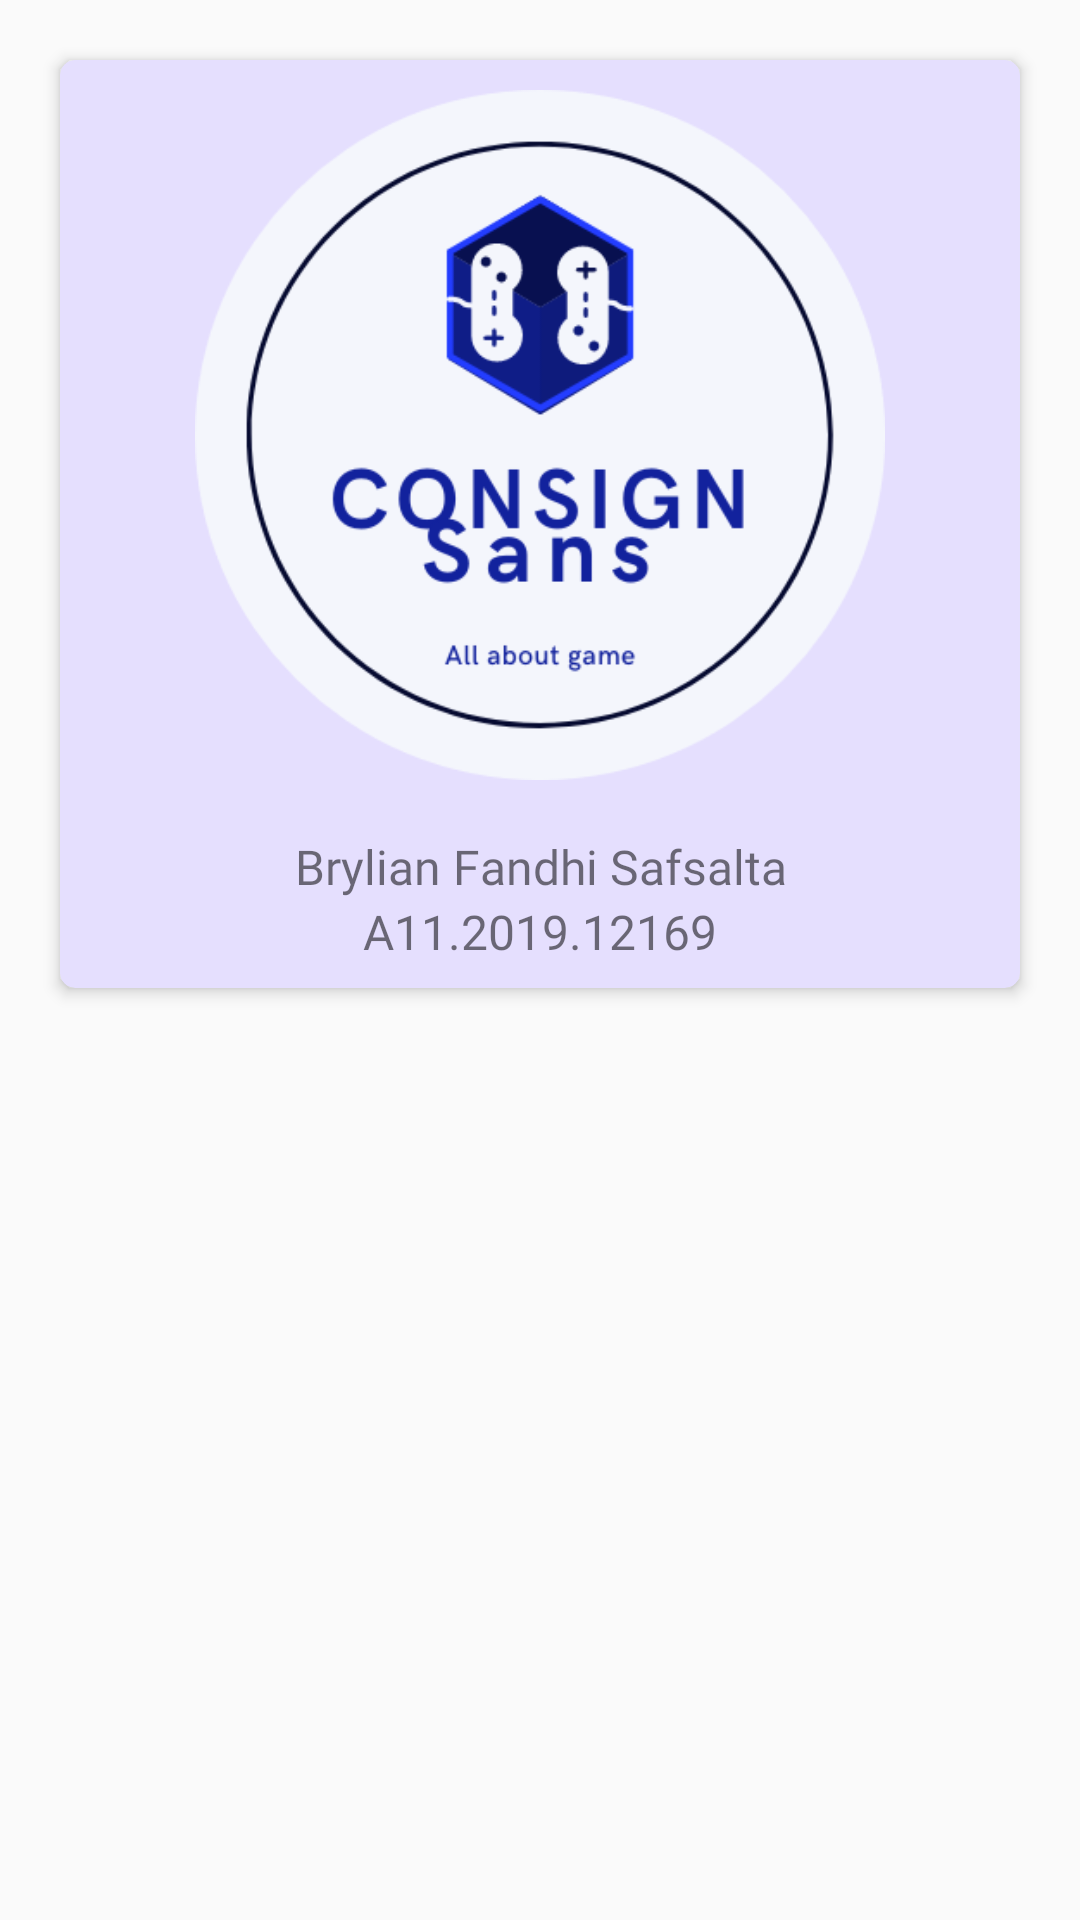

Here is an Android app screen rendered from its layout file. Give the layout XML and the strings, colors and styles it references.
<!-- AndroidManifest.xml: application theme Theme.Consignment.NoActionBar -->
<!-- res/layout/list_nama.xml -->
<?xml version="1.0" encoding="utf-8"?>
<LinearLayout xmlns:android="http://schemas.android.com/apk/res/android"
    android:layout_width="match_parent"
    android:layout_height="wrap_content"
    android:orientation="vertical"
    xmlns:app="http://schemas.android.com/apk/res-auto">

    <androidx.cardview.widget.CardView
        android:layout_width="match_parent"
        android:layout_height="wrap_content"
        android:layout_gravity="center"
        android:layout_margin="20dp"
        app:cardCornerRadius="5dp"
        app:cardElevation="3dp"
        app:cardBackgroundColor="#e5dffe">

        <RelativeLayout
            android:layout_width="match_parent"
            android:layout_height="match_parent">

            <ImageView
                android:id="@+id/imageList"
                android:layout_width="match_parent"
                android:layout_height="250dp"
                android:layout_gravity="center"
                android:padding="10dp"
                android:src="@drawable/logo1" />

            <LinearLayout
                android:layout_width="match_parent"
                android:layout_height="wrap_content"
                android:layout_below="@id/imageList"
                android:orientation="vertical"
                android:padding="8dp">

                <TextView
                    android:id="@+id/text_nama"
                    android:layout_width="match_parent"
                    android:layout_height="match_parent"
                    android:text="Brylian Fandhi Safsalta"
                    android:fontFamily="@font/montserrat_semi_bold"
                    android:textSize="16sp"
                    android:textAlignment="center"/>

                <TextView
                    android:id="@+id/text_nim"
                    android:layout_width="match_parent"
                    android:layout_height="match_parent"
                    android:text="A11.2019.12169"
                    android:fontFamily="@font/montserrat_semi_bold"
                    android:textSize="16sp"
                    android:textAlignment="center"/>

            </LinearLayout>
        </RelativeLayout>
    </androidx.cardview.widget.CardView>

</LinearLayout>
<!-- resources referenced by this layout -->
<resources>
  <!-- drawable logo1: png bitmap (drawable, 29486 bytes) -->
  <style name="Theme.Consignment.NoActionBar" parent="Theme.AppCompat.Light">
          
          <item name="windowActionBar">false</item>
          <item name="windowNoTitle">true</item>
          <item name="colorPrimary">@color/black</item>
          <item name="colorPrimaryVariant">@color/purple_700</item>
          <item name="colorOnPrimary">@color/white</item>
          
          <item name="colorSecondary">@color/teal_200</item>
          <item name="colorSecondaryVariant">@color/teal_700</item>
          <item name="colorOnSecondary">@color/black</item>
          
          <item name="android:statusBarColor" tools:targetApi="l">?attr/colorPrimaryVariant</item>
          
      </style>
  <!-- not gathered from this repository: default colours our renderer supplied (Android Studio template values) -->
  <color name="purple_700">#FF3700B3</color>
  <color name="teal_200">#FF03DAC5</color>
  <color name="teal_700">#FF018786</color>
  <color name="black">#FF000000</color>
  <color name="white">#FFFFFFFF</color>
</resources>
